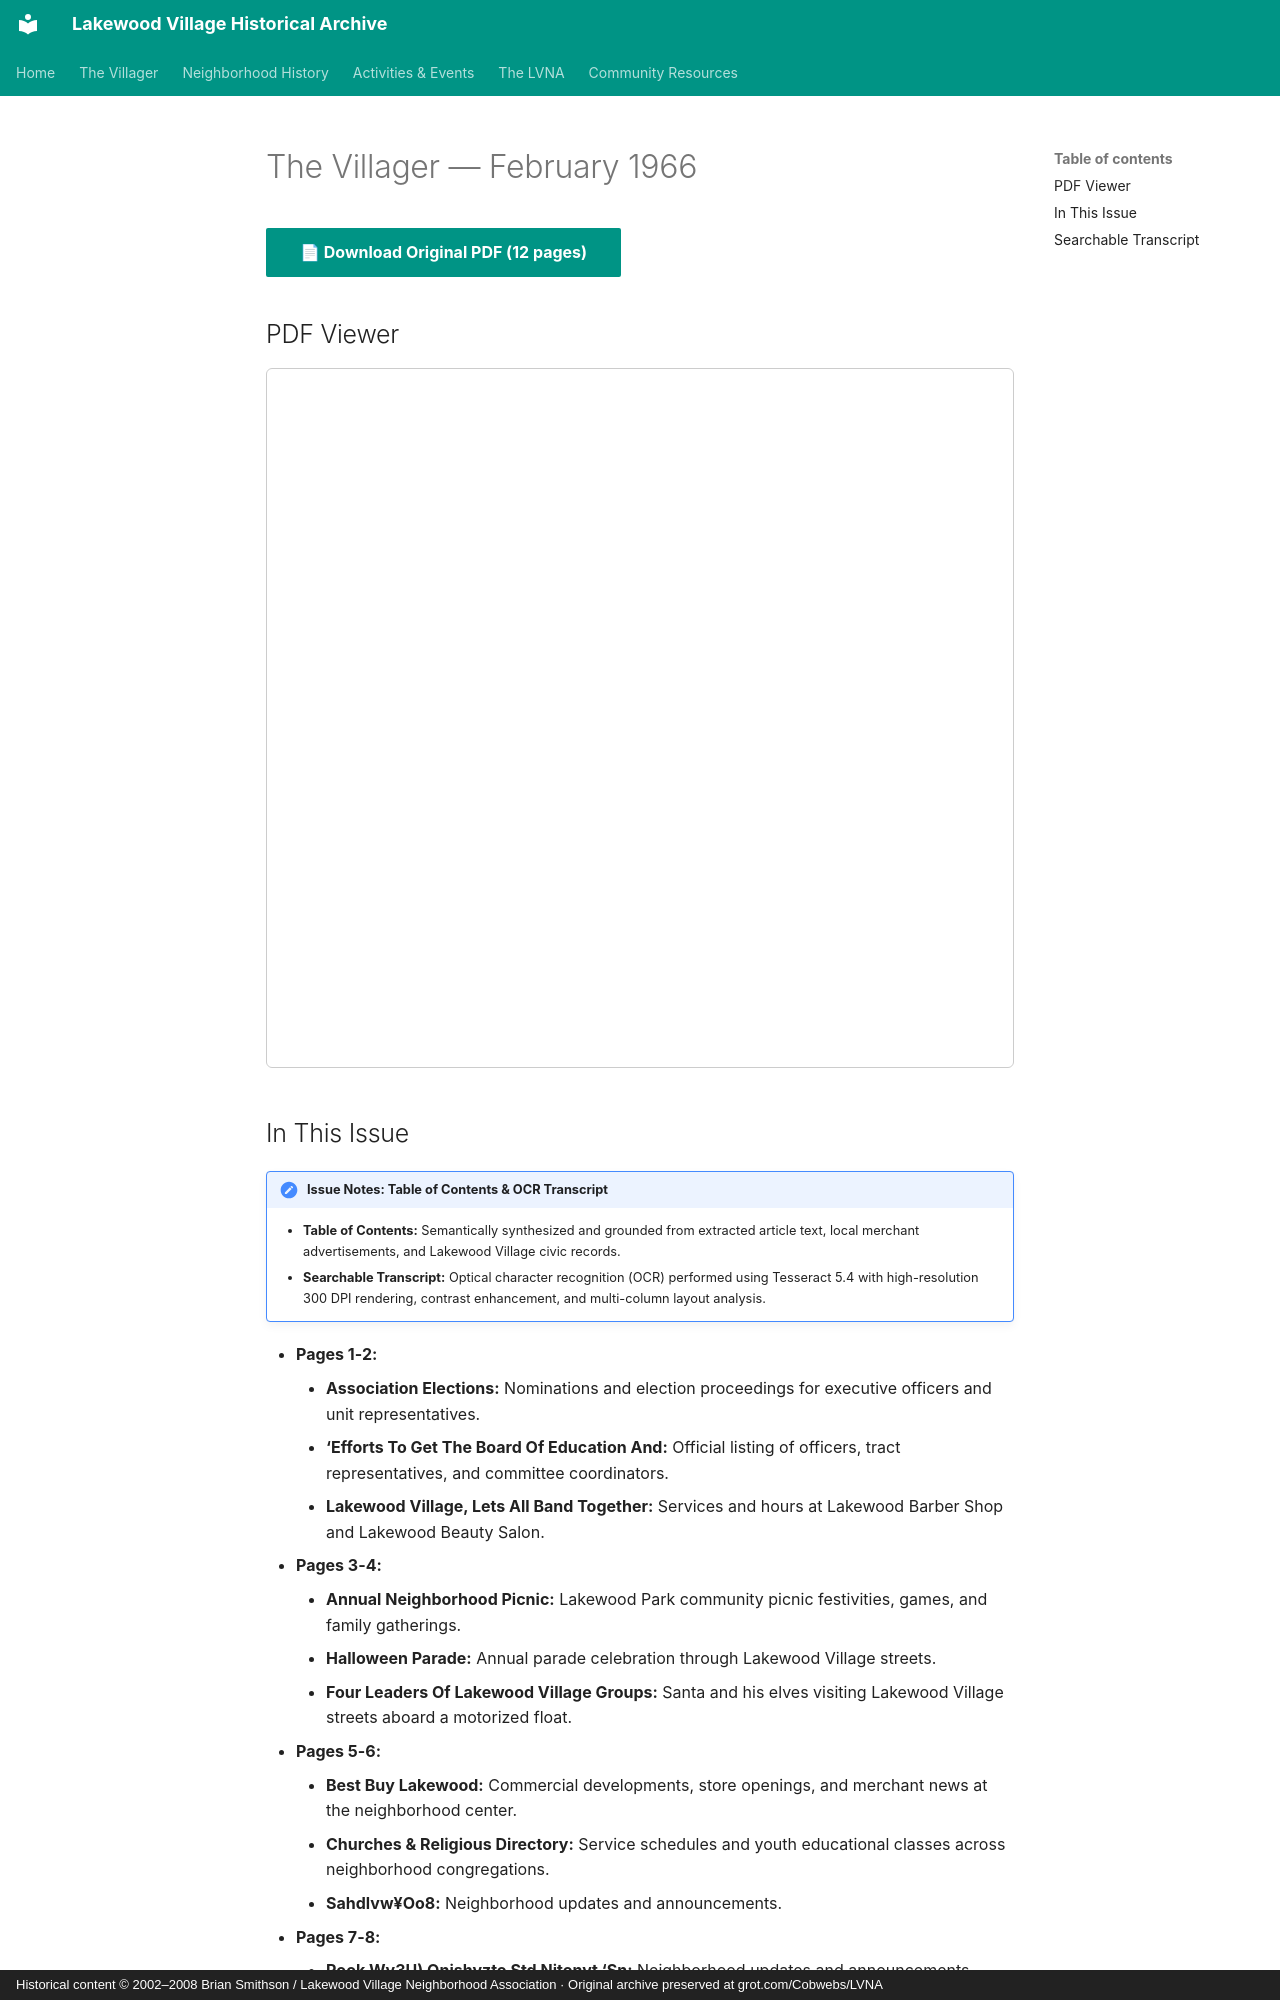

repository: patpat9/lvna_archive · page: Villager/Issues/1966-02/index.html · generator: mkdocs · copyright: Historical content © 2002–2008 Brian Smithson / Lakewood Village Neighborhood Association · Original archive preserved at grot.com/Cobwebs/LVNA

# The Villager — February 1966

[📄 **Download Original PDF** (12 pages)](../Villager_Back_Issues/More_LVRA_Villager/1966-02.pdf){ .md-button .md-button--primary }

## PDF Viewer

<iframe src="../../../Villager/Villager_Back_Issues/More_LVRA_Villager/1966-02.pdf" width="100%" height="700px" style="border: 1px solid #ccc; border-radius: 6px;">
  <p>Your browser does not support inline PDFs. <a href="../../../Villager/Villager_Back_Issues/More_LVRA_Villager/1966-02.pdf">Click here to download.</a></p>
</iframe>

## In This Issue

!!! note "Issue Notes: Table of Contents & OCR Transcript"
    - **Table of Contents:** Semantically synthesized and grounded from extracted article text, local merchant advertisements, and Lakewood Village civic records.
    - **Searchable Transcript:** Optical character recognition (OCR) performed using Tesseract 5.4 with high-resolution 300 DPI rendering, contrast enhancement, and multi-column layout analysis.

- **Pages 1-2:**
    - **Association Elections:** Nominations and election proceedings for executive officers and unit representatives.
    - **‘Efforts To Get The Board Of Education And:** Official listing of officers, tract representatives, and committee coordinators.
    - **Lakewood Village, Lets All Band Together:** Services and hours at Lakewood Barber Shop and Lakewood Beauty Salon.
- **Pages 3-4:**
    - **Annual Neighborhood Picnic:** Lakewood Park community picnic festivities, games, and family gatherings.
    - **Halloween Parade:** Annual parade celebration through Lakewood Village streets.
    - **Four Leaders Of Lakewood Village Groups:** Santa and his elves visiting Lakewood Village streets aboard a motorized float.
- **Pages 5-6:**
    - **Best Buy Lakewood:** Commercial developments, store openings, and merchant news at the neighborhood center.
    - **Churches & Religious Directory:** Service schedules and youth educational classes across neighborhood congregations.
    - **Sahdlvw¥Oo8:** Neighborhood updates and announcements.
- **Pages 7-8:**
    - **Rook Wy3U) Onishvzto Std Nitonvt ‘Sn:** Neighborhood updates and announcements.
    - **1,99 Nowot Ado@ Sd: Nitonyt “3:** Neighborhood updates and announcements.
    - **To Valentine, Tom & Barbara:** Neighborhood updates and announcements.
- **Pages 9-10:**
    - **Grundhoffer, Frank &. Barbara.:** Neighborhood updates and announcements.
    - **“-Mahue, Row & Anita...:** Neighborhood updates and announcements.
    - **Scouting Qualifying Them. To Enter Boy. Scouts:** Boy Scout Troop 425 and Cub Pack achievements, courts of honor, and outings.
- **Pages 11-12:**
    - **Activities Of Both Clubs Will Be Helo At:** Recreational outings, dances, and mentorship programs for neighborhood youth.
    - **Lakewood Shell Station. The Frrty Dollars:** Commercial developments, store openings, and merchant news at the neighborhood center.
    - **Santa's Annual Village Tour:** Santa and his elves visiting Lakewood Village streets aboard a motorized float.
